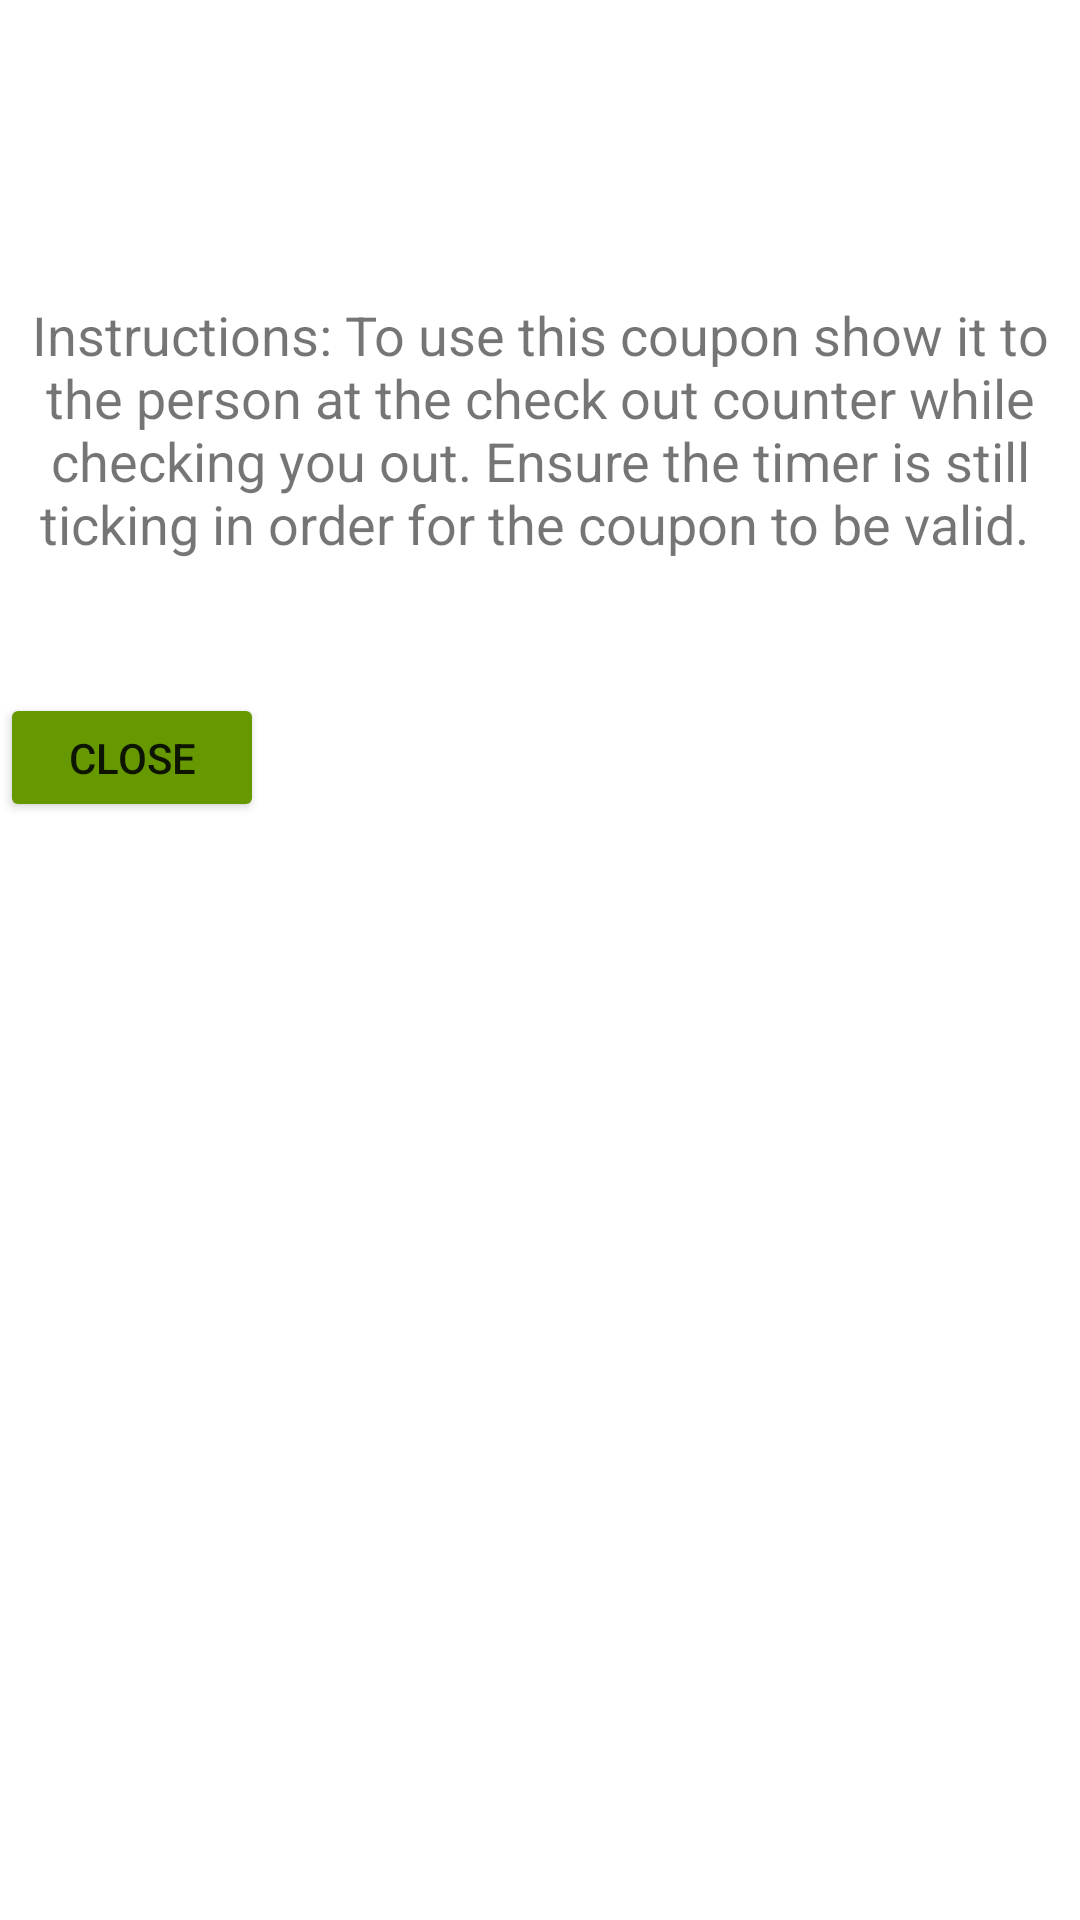

Produce the Android XML layout that renders to this screen, including the resource entries it uses.
<!-- AndroidManifest.xml: application theme Theme.Pizza_dominos_usa -->
<!-- res/layout/dialogue.xml -->
<RelativeLayout xmlns:android="http://schemas.android.com/apk/res/android"
    xmlns:app="http://schemas.android.com/apk/res-auto"
    android:id="@+id/mainLyt"
    android:layout_width="match_parent"
    android:layout_height="match_parent" >

    <RelativeLayout
        android:layout_width="match_parent"
        android:layout_height="274dp"
        android:layout_alignParentStart="true"
        android:layout_alignParentLeft="true"
        android:layout_alignParentTop="true"
        android:layout_marginStart="0dp"
        android:layout_marginLeft="0dp"
        android:background="#FFFFFF"
        android:paddingTop="10dp">

        <TextView
            android:id="@+id/close"
            android:layout_width="match_parent"
            android:layout_height="134dp"
            android:layout_alignParentTop="true"
            android:layout_marginTop="66dp"
            android:gravity="center"
            android:padding="10dp"
            android:text="Instructions: To use this coupon show it to the person at the check out counter while checking you out. Ensure the timer is still ticking in order for the coupon to be valid. "
            android:textSize="18sp" />

        <Button
            android:id="@+id/button_close"
            android:layout_width="wrap_content"
            android:layout_height="wrap_content"
            android:layout_below="@+id/close"
            android:layout_alignParentStart="true"
            android:layout_alignParentLeft="true"
            android:layout_marginStart="0dp"
            android:layout_marginLeft="0dp"
            android:layout_marginTop="21dp"
            android:text="Close"
            app:backgroundTint="@android:color/holo_green_dark" />


    </RelativeLayout>

</RelativeLayout>
<!-- resources referenced by this layout -->
<resources>
  <style name="Theme.Pizza_dominos_usa" parent="Theme.MaterialComponents.DayNight.DarkActionBar">
          
          <item name="colorPrimary">@color/purple_500</item>
          <item name="colorPrimaryVariant">@color/purple_700</item>
          <item name="colorOnPrimary">@color/white</item>
          
          <item name="colorSecondary">@color/teal_200</item>
          <item name="colorSecondaryVariant">@color/teal_700</item>
          <item name="colorOnSecondary">@color/black</item>
          
          <item name="android:statusBarColor" tools:targetApi="l">?attr/colorPrimaryVariant</item>
          
      </style>
  <color name="purple_500">#0043EE</color>
  <color name="purple_700">#000000</color>
  <color name="white">#FFFFFFFF</color>
  <color name="teal_200">#FF03DAC5</color>
  <color name="teal_700">#FF018786</color>
  <color name="black">#FF000000</color>
</resources>
